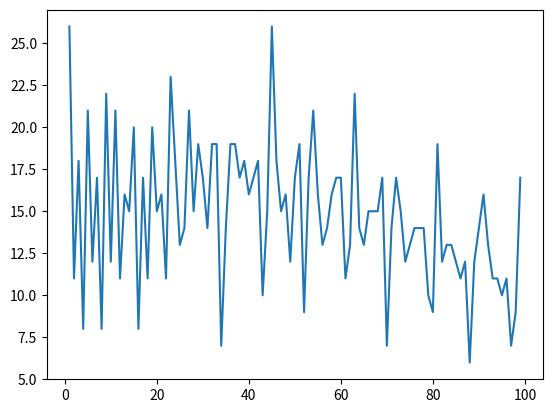

Python code for this plot:
# -*- coding: utf-8 -*-
"""
Created on Mon Oct 23 23:31:24 2023

@author: zyg
"""

#第五问解答：我和师兄讨论思路，使用itertools函数，在report中有详细记载。
import itertools
import random
def Find_Expression(target):
    def evaluate(expression):
        try:
            return eval(expression)
        except:
            return None
    digits = "123456789"
    add_min = ['+', '-', '']
    solutions = []
    for i in itertools.product(add_min, repeat=len(digits) - 1):
        expression = ''.join(d + op for d, op in zip(digits, i)) + digits[-1]
        result = evaluate(expression)
        if result is not None and result == target:
            solutions.append(expression + '=' + str(target))
    return solutions 
def ExampleFindExpression(target):
    print(f"Find expression ({target}):")
    solutions = Find_Expression(target)
    for solution in solutions:
        print(solution) 
               
c=random.randint(1, 100)
b=len(Find_Expression(c))
print(f"当随机数c={c}时，此时结果如下,并且此时生成的结果有{b}种")
print(Find_Expression(c))


#最大值最小值
Total_solutions = []  
for whole in range(1, 101, 1):
    e = len(Find_Expression(whole))
    Total_solutions.append(e) 
print(Total_solutions)
max_value = max(Total_solutions)

max_indices = [i + 1 for i, value in enumerate(Total_solutions) if value == max_value]
max_indices_str = '或者'.join([f'{idx}' for idx in max_indices])

print(f"最大值是 {max_value}，它出现在：{max_indices_str}")

min_value=min(Total_solutions)
min_indices = [i+1 for i,  value in enumerate(Total_solutions)  if value == min_value]
min_indices_str = '或者'.join([f'{idx}' for idx in min_indices])
print(f"最小值是 {min_value}，它出现在：{min_indices_str}")


#图像
x=[]
y=[]
import matplotlib.pyplot as plt
for i in range(1,100):
    y_value = len(Find_Expression(i))
    x.append(i)
    y.append(y_value)
plt.plot(x, y)
plt.show()